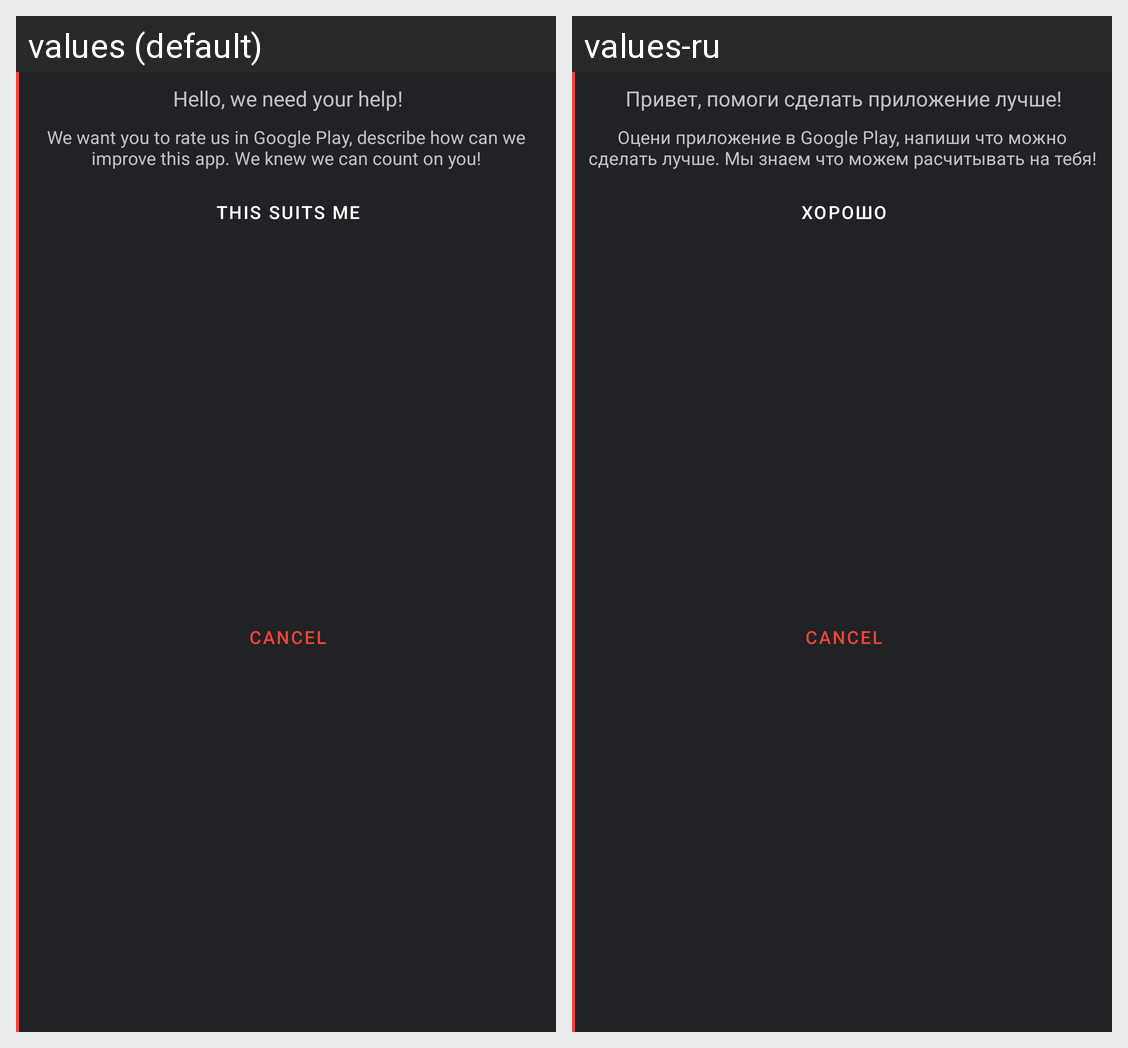

Strings drawn on this Android screen and how each of the app's shown locales translates them:
Android screen res/layout/dialog_rate.xml rendered under 2 locales, left to right: values (default), values-ru. Device: Nexus 5 (rendered at 1080×1920; each locale shown at half size, 540×960, under a caption strip naming it); theme AD2Theme.
Strings drawn on this screen, with the default value and each locale's value (text and hints the layout hard-codes, and strings that could not be matched under every locale, appear in the picture but are not listed):

dialog_rate_ok
  values: This suits me
  values-ru: Хорошо

dialog_rate_me_title
  values: Hello, we need your help!
  values-ru: Привет, помоги сделать приложение лучше!

dialog_rate_me_summary
  values: We want you to rate us in Google Play, describe how can we improve this app. We knew we can count on you!
  values-ru: Оцени приложение в Google Play, напиши что можно сделать лучше. Мы знаем что можем расчитывать на тебя!
